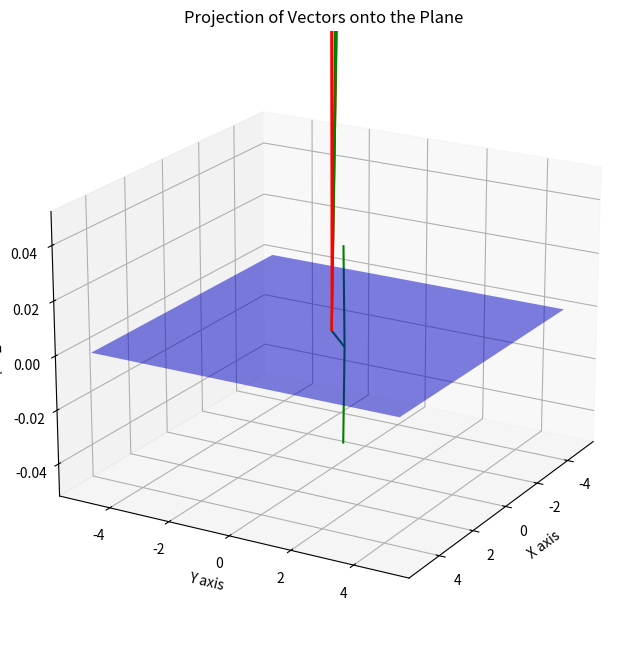

Recreate this plot in Python.
import numpy as np
import matplotlib.pyplot as plt
from mpl_toolkits.mplot3d import Axes3D

# Définir la matrice de projection P
P = np.array([[0.5, 0.5, -0.5],
              [0.0, 1.0, 0.0],
              [-0.5, 0.5, 0.5]])

# Créer une grille de points dans l'espace
x = np.linspace(-5, 5, 10)
y = np.linspace(-5, 5, 10)
X, Y = np.meshgrid(x, y)

# Calculer les coordonnées Z pour le plan projeté
# Ici, on peut définir Z = 0 pour un plan horizontal
Z = np.zeros_like(X)

# Créer une figure
fig = plt.figure(figsize=(10, 8))
ax = fig.add_subplot(111, projection='3d')

# Tracer le plan dans l'espace
ax.plot_surface(X, Y, Z, alpha=0.5, rstride=100, cstride=100, color='blue')

# Tracer quelques vecteurs de l'espace original
original_vectors = np.array([[2, 1, 1], [1, 2, 1], [1, 1, 2]])
for vec in original_vectors:
    ax.quiver(0, 0, 0, vec[0], vec[1], vec[2], color='r', arrow_length_ratio=0.1)

# Appliquer la transformation P
projected_vectors = P @ original_vectors.T

# Tracer les vecteurs projetés
for vec in projected_vectors.T:
    ax.quiver(0, 0, 0, vec[0], vec[1], vec[2], color='g', arrow_length_ratio=0.1)

# Configurer l'affichage
ax.set_xlabel('X axis')
ax.set_ylabel('Y axis')
ax.set_zlabel('Z axis')
ax.set_title('Projection of Vectors onto the Plane')
ax.view_init(elev=20, azim=30)

plt.show()
